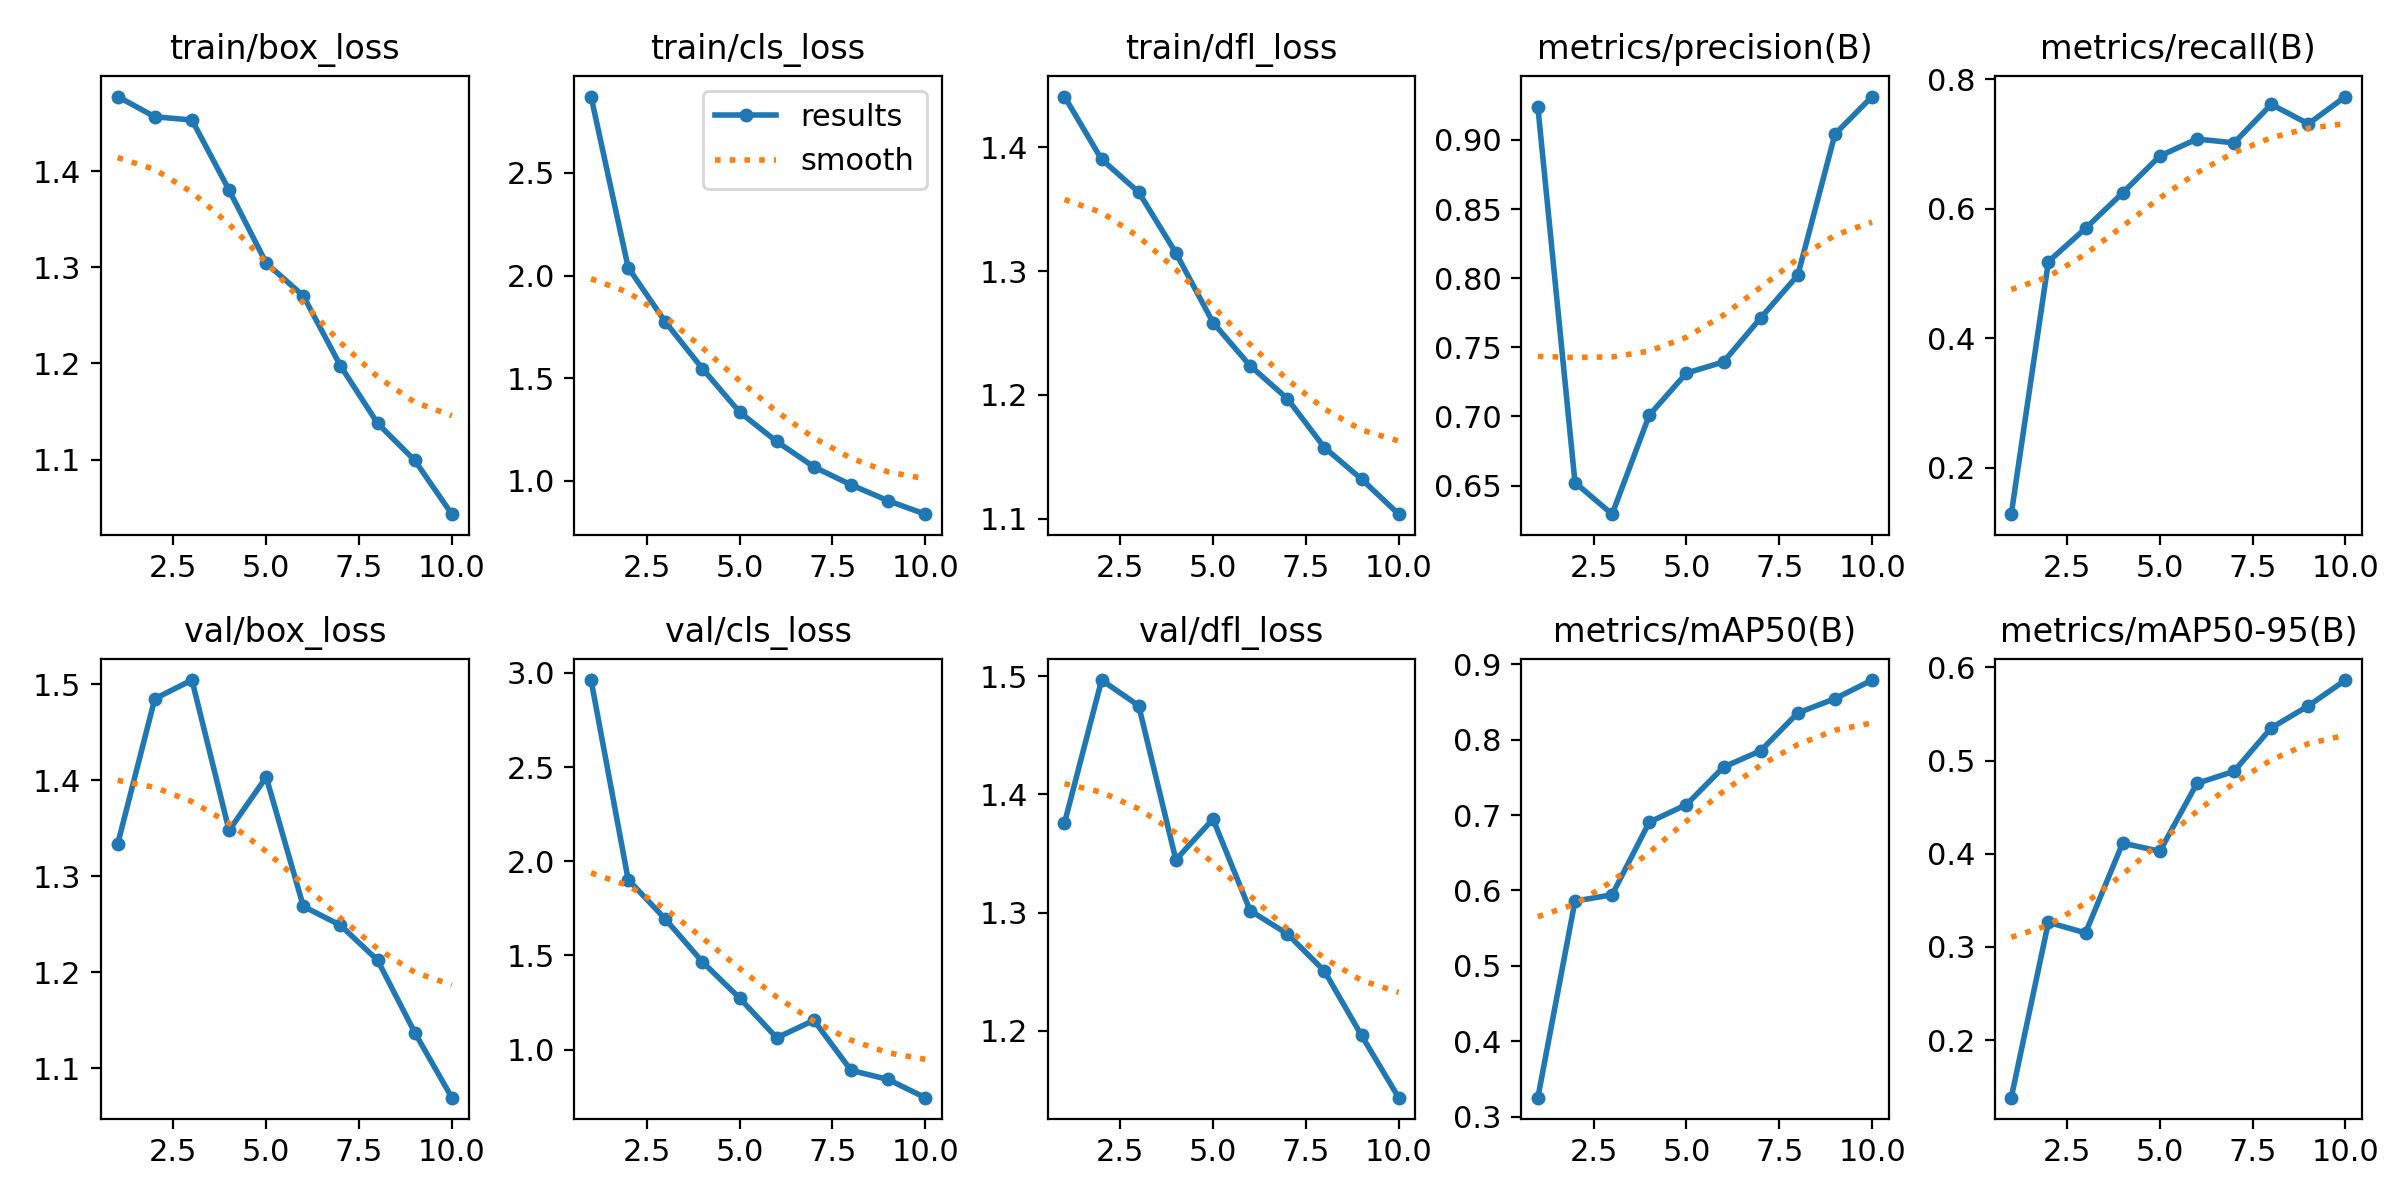

Data behind this chart, as committed beside it:
epoch, train/box_loss, train/cls_loss, train/dfl_loss, metrics/precision(B), metrics/recall(B), metrics/mAP50(B), metrics/mAP50-95(B), val/box_loss, val/cls_loss, val/dfl_loss, lr/pg0, lr/pg1, lr/pg2
1, 1.477, 2.872, 1.441, 0.924, 0.1283, 0.3253, 0.1384, 1.333, 2.962, 1.376, 0.0005492, 0.0005492, 0.0005492
2, 1.456, 2.039, 1.39, 0.6521, 0.5182, 0.5859, 0.3264, 1.485, 1.902, 1.497, 0.0009955, 0.0009955, 0.0009955
3, 1.453, 1.774, 1.364, 0.6293, 0.5695, 0.5943, 0.3151, 1.505, 1.693, 1.475, 0.001332, 0.001332, 0.001332
4, 1.38, 1.546, 1.315, 0.7009, 0.6243, 0.6906, 0.4114, 1.348, 1.466, 1.345, 0.001172, 0.001172, 0.001172
5, 1.304, 1.335, 1.258, 0.7313, 0.6812, 0.7137, 0.4027, 1.403, 1.274, 1.379, 0.001007, 0.001007, 0.001007
6, 1.27, 1.191, 1.224, 0.7394, 0.7074, 0.7636, 0.4754, 1.269, 1.063, 1.302, 0.0008418, 0.0008418, 0.0008418
7, 1.198, 1.068, 1.197, 0.7712, 0.7015, 0.7852, 0.4885, 1.249, 1.156, 1.282, 0.0006768, 0.0006768, 0.0006768
8, 1.138, 0.9803, 1.158, 0.8022, 0.7609, 0.8354, 0.535, 1.212, 0.8904, 1.251, 0.0005118, 0.0005118, 0.0005118
9, 1.099, 0.9027, 1.132, 0.9042, 0.7308, 0.8543, 0.5587, 1.137, 0.8416, 1.196, 0.0003467, 0.0003467, 0.0003467
10, 1.043, 0.8374, 1.104, 0.9314, 0.773, 0.879, 0.5863, 1.069, 0.7451, 1.143, 0.0001817, 0.0001817, 0.0001817
